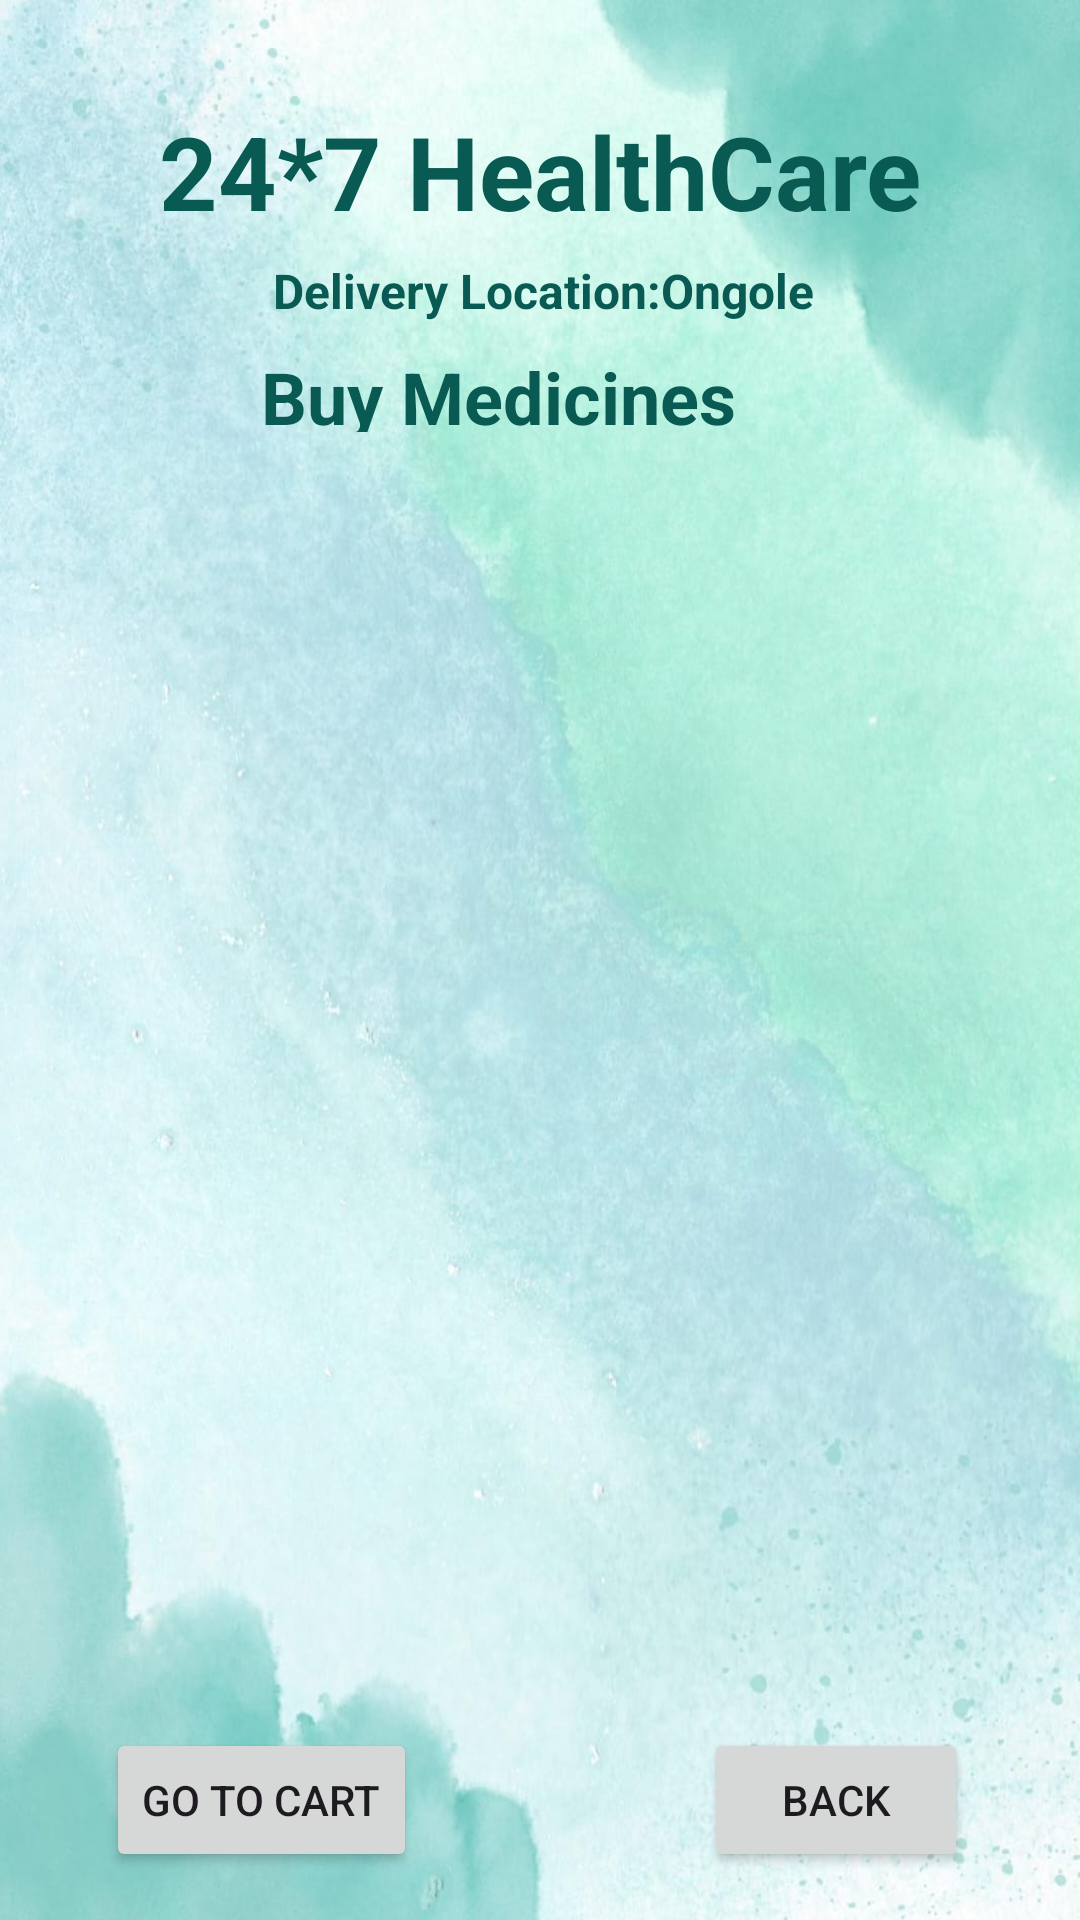

This screen was rendered from an Android layout file. Write that file and the resources it references.
<!-- AndroidManifest.xml: application theme Theme.HealthCaregrp9 -->
<!-- res/layout/activity_buy_medicine.xml -->
<?xml version="1.0" encoding="utf-8"?>
<androidx.constraintlayout.widget.ConstraintLayout xmlns:android="http://schemas.android.com/apk/res/android"
    xmlns:app="http://schemas.android.com/apk/res-auto"
    xmlns:tools="http://schemas.android.com/tools"
    android:layout_width="match_parent"
    android:layout_height="match_parent"
    android:background="@drawable/lightgreen"
    tools:context=".BuyMedicineActivity">
    <TextView
        android:id="@+id/textViewDDName"
        android:layout_width="wrap_content"
        android:layout_height="wrap_content"
        android:text="24*7 HealthCare"
        android:textColor="#085A53"
        android:textSize="34sp"
        android:textStyle="bold"
        app:layout_constraintBottom_toBottomOf="parent"
        app:layout_constraintEnd_toEndOf="parent"
        app:layout_constraintStart_toStartOf="parent"
        app:layout_constraintTop_toTopOf="parent"
        app:layout_constraintVertical_bias="0.058" />

    <TextView
        android:id="@+id/textViewHATitle"
        android:layout_width="wrap_content"
        android:layout_height="wrap_content"
        android:text=" Delivery Location:Ongole"
        android:textColor="#085A53"
        android:textSize="16sp"
        android:textStyle="bold"
        app:layout_constraintBottom_toBottomOf="parent"
        app:layout_constraintEnd_toEndOf="parent"
        app:layout_constraintHorizontal_bias="0.497"
        app:layout_constraintStart_toStartOf="parent"
        app:layout_constraintTop_toBottomOf="@+id/textViewDDName"
        app:layout_constraintVertical_bias="0.012" />

    <TextView
        android:id="@+id/textViewBMCartTitle"
        android:layout_width="189dp"
        android:layout_height="28dp"
        android:text="Buy Medicines"
        android:textColor="#085A53"
        android:textSize="24sp"
        android:textStyle="bold"
        app:layout_constraintBottom_toBottomOf="parent"
        app:layout_constraintEnd_toEndOf="parent"
        app:layout_constraintHorizontal_bias="0.509"
        app:layout_constraintStart_toStartOf="parent"
        app:layout_constraintTop_toBottomOf="@+id/textViewDDName"
        app:layout_constraintVertical_bias="0.068" />

    <ListView
        android:id="@+id/listViewHACart"
        android:layout_width="304dp"
        android:layout_height="388dp"
        android:layout_margin="10dp"
        android:layout_marginStart="16dp"
        android:layout_marginTop="16dp"
        android:layout_marginEnd="16dp"
        app:layout_constraintBottom_toBottomOf="parent"
        app:layout_constraintEnd_toEndOf="parent"
        app:layout_constraintHorizontal_bias="0.493"
        app:layout_constraintStart_toStartOf="parent"

        app:layout_constraintTop_toBottomOf="@+id/textViewHATitle"
        app:layout_constraintVertical_bias="0.419" />

    <Button
        android:id="@+id/buttonHABack"
        android:layout_width="wrap_content"
        android:layout_height="wrap_content"
        android:layout_marginBottom="16dp"
        android:text="Back"
        app:layout_constraintBottom_toBottomOf="parent"
        app:layout_constraintEnd_toEndOf="parent"
        app:layout_constraintHorizontal_bias="0.863"
        app:layout_constraintStart_toStartOf="parent" />

    <Button
        android:id="@+id/buttonBMGoToCart"
        android:layout_width="wrap_content"
        android:layout_height="wrap_content"
        android:layout_marginBottom="16dp"
        android:text="Go To Cart"
        app:layout_constraintBottom_toBottomOf="parent"
        app:layout_constraintEnd_toEndOf="parent"
        app:layout_constraintHorizontal_bias="0.138"
        app:layout_constraintStart_toStartOf="parent" />

</androidx.constraintlayout.widget.ConstraintLayout>
<!-- resources referenced by this layout -->
<resources>
  <!-- drawable lightgreen: jpg bitmap (drawable, 98054 bytes) -->
  <style name="Theme.HealthCaregrp9" parent="Base.Theme.HealthCaregrp9" />
  <style name="Base.Theme.HealthCaregrp9" parent="Theme.Material3.DayNight.NoActionBar">
          
          
      </style>
</resources>
